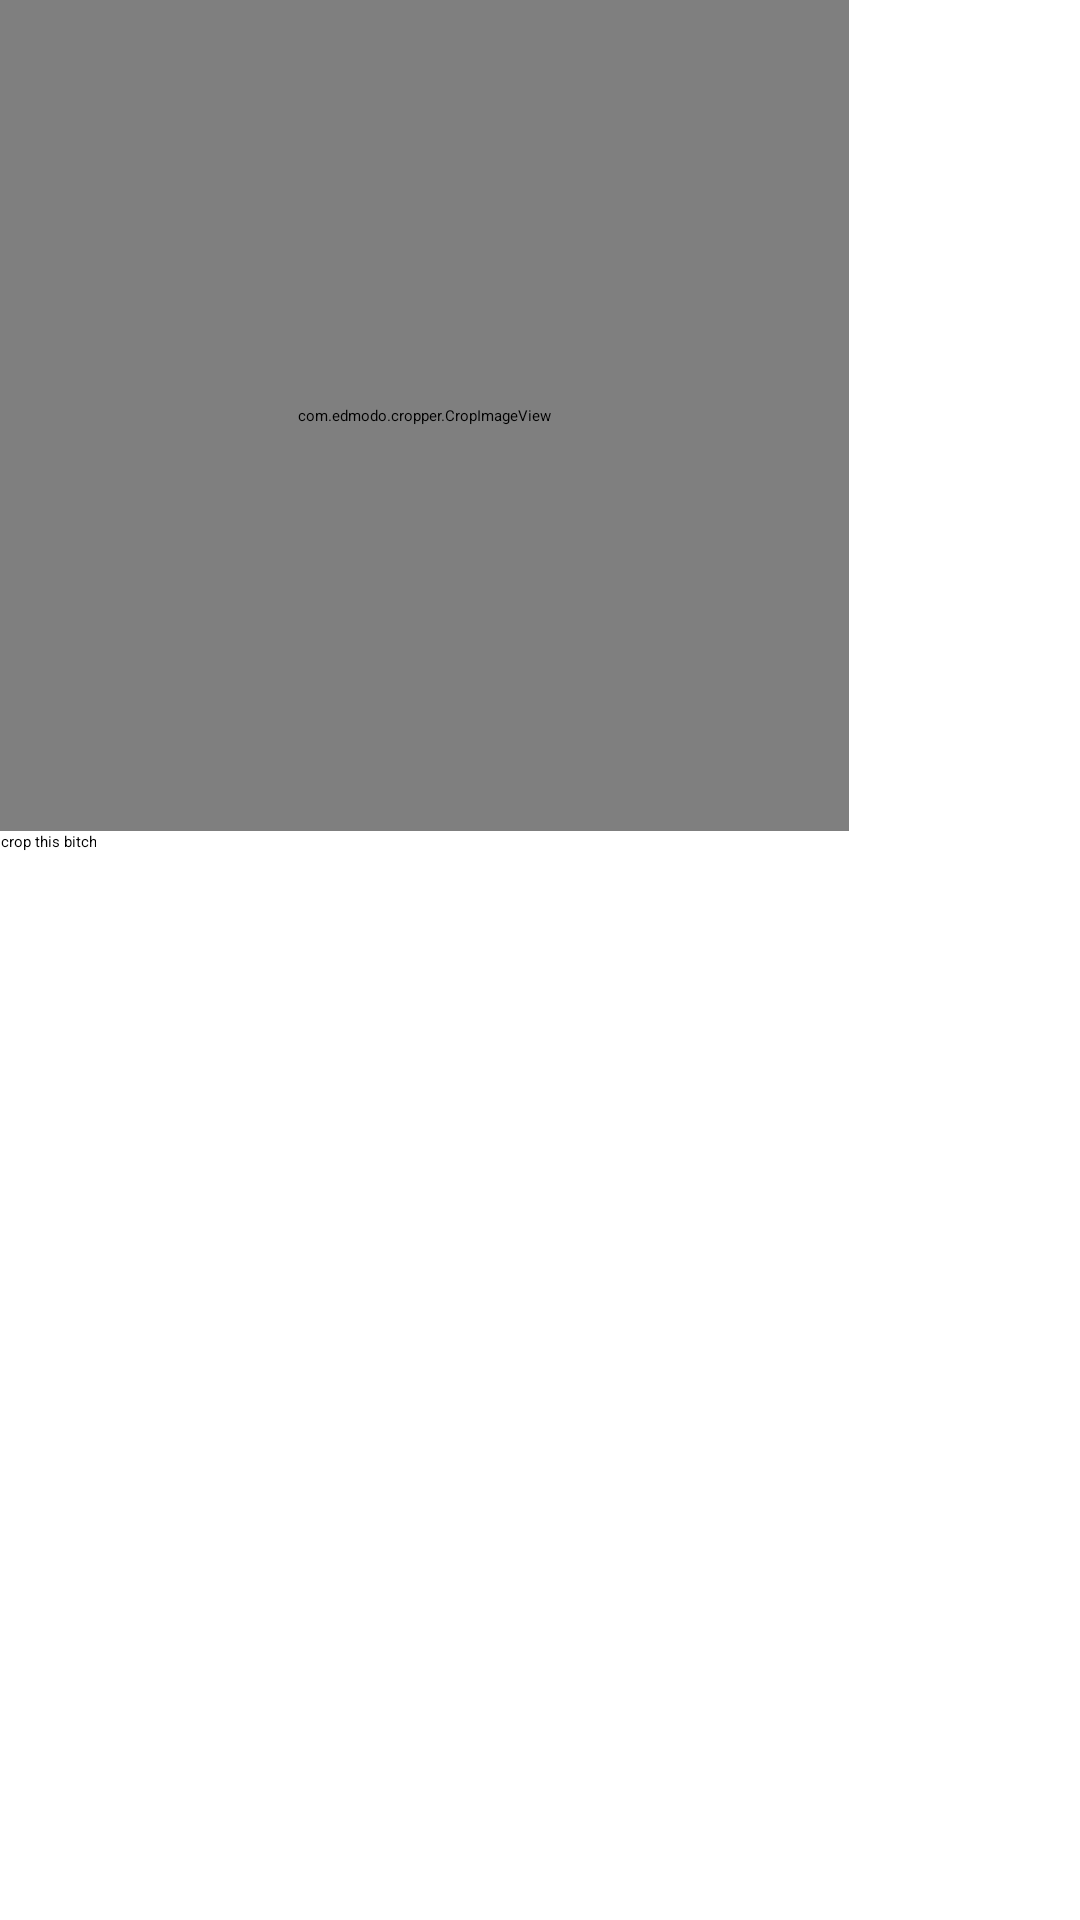

Reconstruct the res/layout file that produces this screen, plus the resources it refers to.
<!-- AndroidManifest.xml: application theme Theme.App.SplashScreen -->
<!-- res/layout/fragment_crop.xml -->
<?xml version="1.0" encoding="utf-8"?>
<LinearLayout xmlns:android="http://schemas.android.com/apk/res/android"
    xmlns:app="http://schemas.android.com/apk/res-auto"
    android:background="@color/white"
    android:layout_width="match_parent"
    android:layout_height="match_parent" android:orientation="vertical">


    <com.edmodo.cropper.CropImageView
        android:id="@+id/CropImageView"
        android:layout_width="283dp"
        android:layout_height="277dp"
        android:background="@drawable/ic_launcher_foreground" />

    <Button
        android:id="@+id/btnCrop"
        android:layout_width="wrap_content"
        android:layout_height="wrap_content"
        android:gravity="center"
        android:text="crop this bitch" />

    <ImageView
        android:layout_width="wrap_content"
        android:layout_height="wrap_content"
        android:id="@+id/croppedImageView"
        />


</LinearLayout>
<!-- resources referenced by this layout -->
<resources>
  <color name="white">#FFFFFFFF</color>
  <style name="Theme.App.SplashScreen" parent="Theme.SplashScreen">
          <item name="android:windowSplashScreenBackground" tools:targetApi="s">@color/ic_logo_image_background</item>
          <item name="windowSplashScreenAnimatedIcon">@mipmap/ic_logo_image</item>
          <item name="android:windowSplashScreenAnimationDuration" tools:targetApi="s">@integer/material_motion_duration_long_2</item>
  
          <item name="postSplashScreenTheme">@style/Theme.App.Main</item>
  
      </style>
  <color name="ic_logo_image_background">#DF00FF</color>
  <style name="Theme.App.Main" parent="Theme.MaterialComponents.DayNight.DarkActionBar">
          
          <item name="colorPrimary">@color/pink</item>
          <item name="colorPrimaryVariant">@color/purple</item>
          <item name="colorOnPrimary">@color/grey</item>
          
          <item name="colorSecondary">@color/teal_200</item>
          <item name="colorSecondaryVariant">@color/teal_700</item>
          <item name="colorOnSecondary">@color/black</item>
          
          <item name="android:statusBarColor" tools:targetApi="l">?attr/colorPrimaryVariant</item>
          
      </style>
  <color name="pink">#C774E8</color>
  <color name="purple">#4E348B</color>
  <color name="grey">#E2D6FF</color>
  <color name="teal_200">#FF03DAC5</color>
  <color name="teal_700">#FF018786</color>
  <color name="black">#FF000000</color>
</resources>
